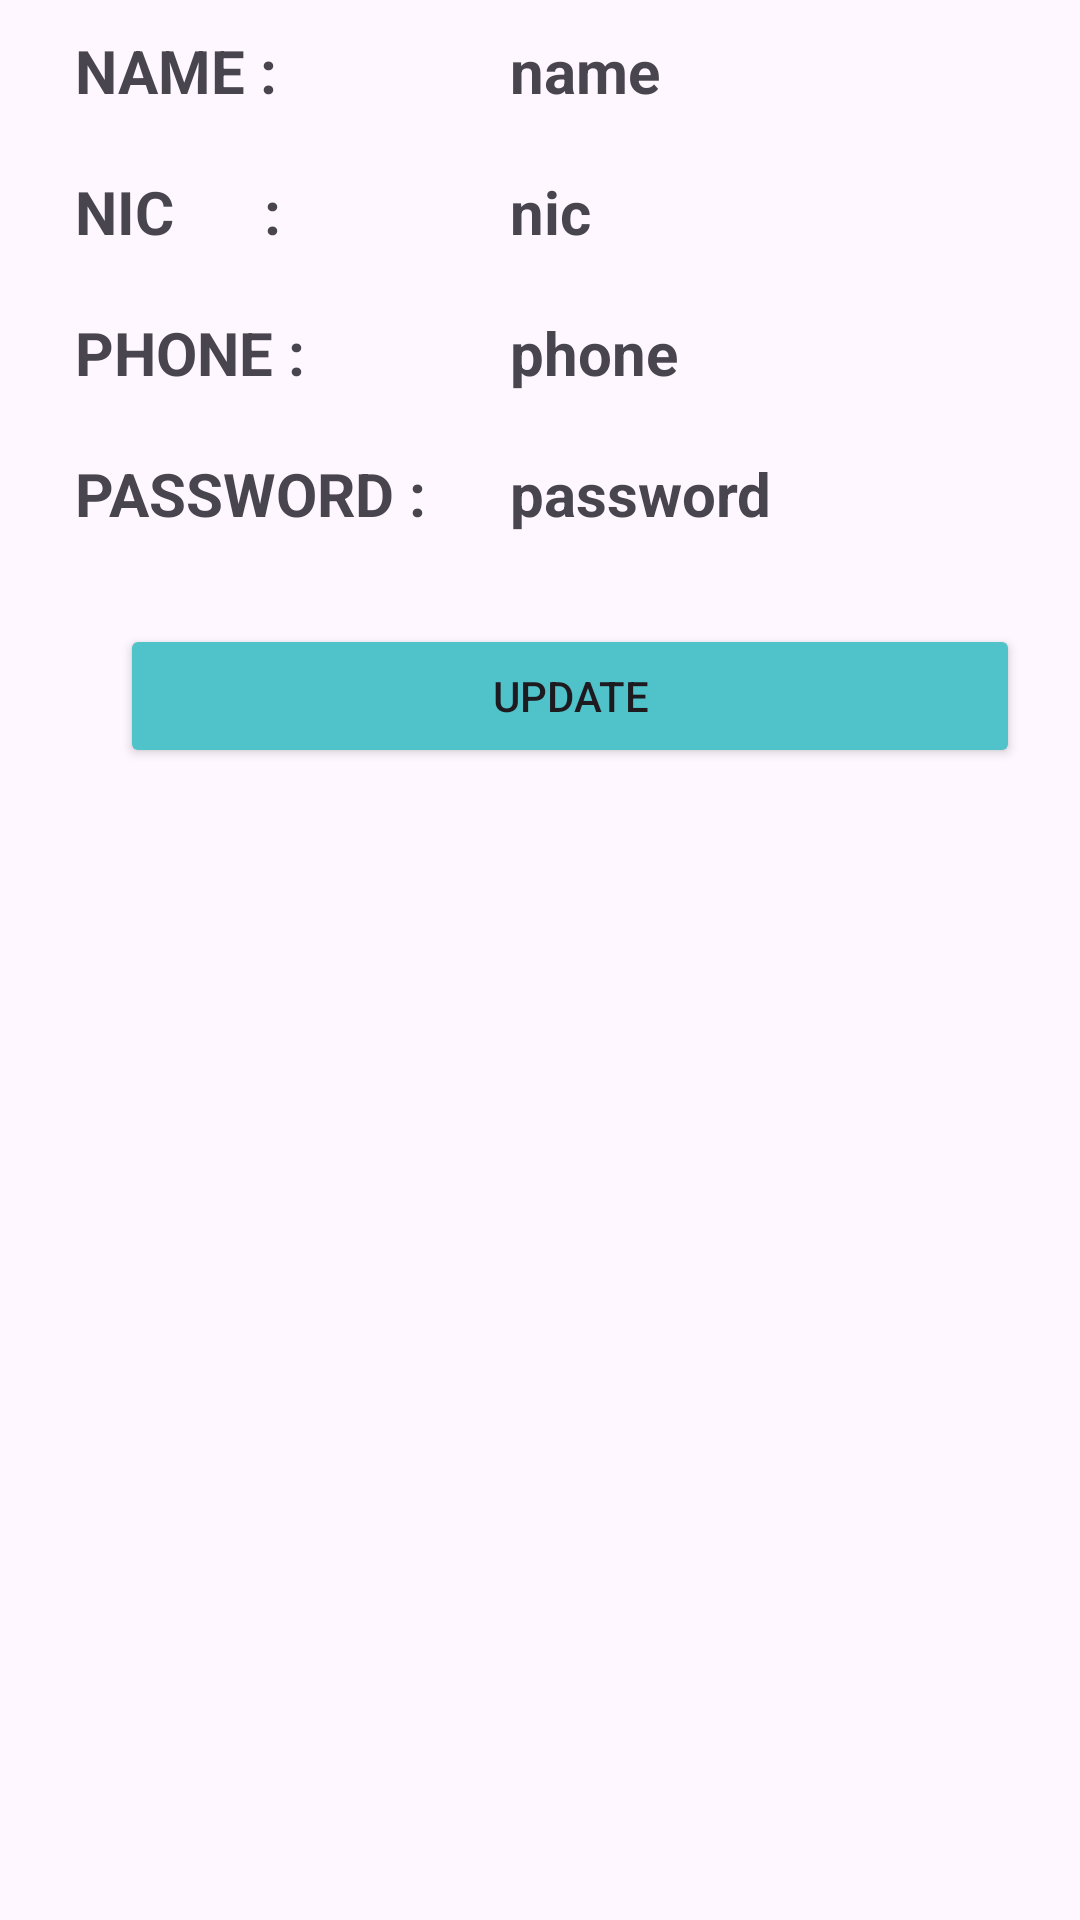

Android layout source for this screen:
<!-- AndroidManifest.xml: application theme Theme.TrainTicketing -->
<!-- res/layout/profilecard.xml -->
<?xml version="1.0" encoding="utf-8"?>
<RelativeLayout xmlns:android="http://schemas.android.com/apk/res/android"
    android:layout_width="match_parent"
    android:layout_height="wrap_content">


    <LinearLayout
        android:layout_width="353dp"
        android:layout_height="300dp"
        android:layout_marginStart="20dp"
        android:layout_marginTop="10dp"
        android:layout_marginBottom="10dp"
        android:id="@+id/prolio"
        android:orientation="vertical">

        <LinearLayout
            android:layout_width="match_parent"
            android:layout_height="wrap_content"
            android:layout_marginStart="5dp"
            android:layout_marginEnd="5dp"
            android:orientation="horizontal">

            <TextView
                android:id="@+id/textView6N"
                android:layout_width="16dp"
                android:layout_height="wrap_content"
                android:layout_weight="1"
                android:text="NAME :"
                android:textSize="20dp"
                android:textStyle="bold" />

            <TextView
                android:id="@+id/Nameittxt"
                android:layout_width="200dp"
                android:layout_height="wrap_content"
                android:layout_marginStart="5dp"
                android:paddingStart="15dp"
                android:text="name"
                android:textSize="20dp"
                android:textStyle="bold"/>
        </LinearLayout>

        <LinearLayout
            android:layout_width="match_parent"
            android:layout_height="wrap_content"
            android:layout_marginStart="5dp"
            android:layout_marginTop="20dp"
            android:layout_marginEnd="5dp"
            android:orientation="horizontal">

            <TextView
                android:id="@+id/textView9N"
                android:layout_width="16dp"
                android:layout_height="wrap_content"
                android:layout_weight="1"
                android:text="NIC      :"
                android:textSize="20dp"
                android:textStyle="bold" />

            <TextView
                android:id="@+id/Nicittxt"
                android:layout_width="200dp"
                android:layout_height="wrap_content"
                android:layout_marginStart="5dp"
                android:paddingStart="15dp"
                android:text="nic"
                android:textSize="20dp"
                android:textStyle="bold"/>
        </LinearLayout>

        <LinearLayout
            android:layout_width="match_parent"
            android:layout_height="wrap_content"
            android:layout_marginStart="5dp"
            android:layout_marginTop="20dp"
            android:layout_marginEnd="5dp"
            android:orientation="horizontal">

            <TextView
                android:id="@+id/textView11N"
                android:layout_width="16dp"
                android:layout_height="wrap_content"
                android:layout_weight="1"
                android:text="PHONE :"
                android:textSize="20dp"
                android:textStyle="bold" />

            <TextView
                android:id="@+id/Phoneedittxt"
                android:layout_width="200dp"
                android:layout_height="wrap_content"
                android:layout_marginStart="5dp"
                android:paddingStart="15dp"
                android:text="phone"
                android:textSize="20dp"
                android:textStyle="bold"/>

        </LinearLayout>

        <LinearLayout
            android:layout_width="match_parent"
            android:layout_height="wrap_content"
            android:layout_marginStart="5dp"
            android:layout_marginTop="20dp"
            android:layout_marginEnd="5dp"
            android:orientation="horizontal">

            <TextView
                android:id="@+id/textView11pp"
                android:layout_width="16dp"
                android:layout_height="wrap_content"
                android:layout_weight="1"
                android:text="PASSWORD :"
                android:textSize="20dp"
                android:textStyle="bold" />

            <TextView
                android:id="@+id/Passdittxt"
                android:layout_width="200dp"
                android:layout_height="wrap_content"
                android:layout_marginStart="5dp"
                android:paddingStart="15dp"
                android:text="password"
                android:textSize="20dp"
                android:textStyle="bold" />

        </LinearLayout>
        <LinearLayout
            android:layout_width="match_parent"
            android:layout_height="wrap_content"
            android:orientation="horizontal">

            <Button
                android:id="@+id/updtbtnNn"
                android:layout_width="match_parent"
                android:layout_height="wrap_content"
                android:layout_marginStart="20dp"
                android:layout_marginEnd="20dp"
                android:layout_marginTop="30dp"
                android:backgroundTint="#50C2C9"
                android:text="Update" />










        </LinearLayout>
    </LinearLayout>
</RelativeLayout>
<!-- resources referenced by this layout -->
<resources>
  <style name="Theme.TrainTicketing" parent="Base.Theme.TrainTicketing" />
  <style name="Base.Theme.TrainTicketing" parent="Theme.Material3.DayNight.NoActionBar">
          
          
      </style>
</resources>
